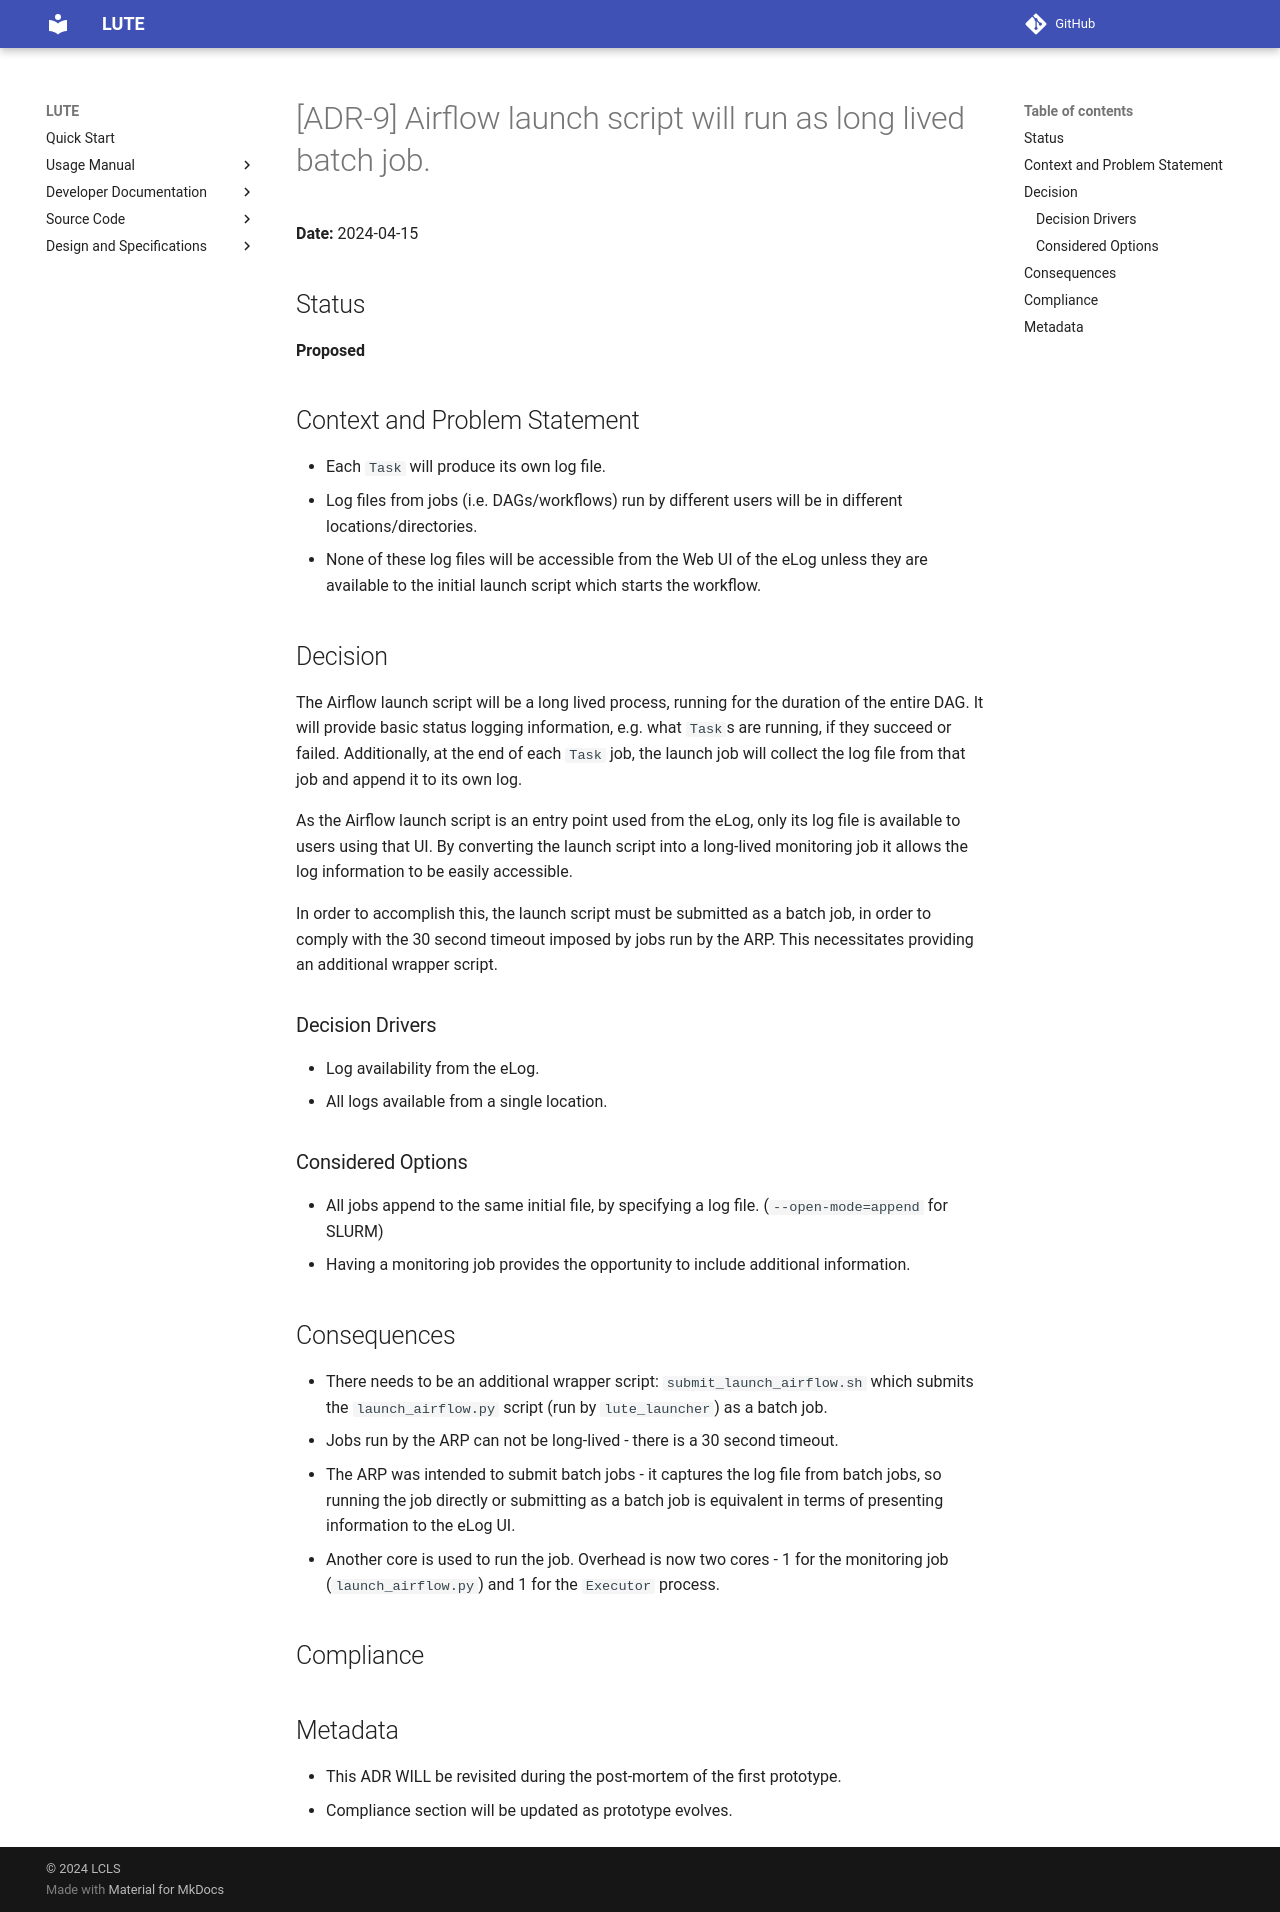

repository: valmar/lute · page: dev/adrs/adr-9/index.html · generator: mkdocs

# [ADR-9] Airflow launch script will run as long lived batch job.

**Date:** 2024-04-15

## Status
**Proposed**

## Context and Problem Statement
- Each `Task` will produce its own log file.
- Log files from jobs (i.e. DAGs/workflows) run by different users will be in different locations/directories.
- None of these log files will be accessible from the Web UI of the eLog unless they are available to the initial launch script which starts the workflow.

## Decision
The Airflow launch script will be a long lived process, running for the duration of the entire DAG. It will provide basic status logging information, e.g. what `Task`s are running, if they succeed or failed. Additionally, at the end of each `Task` job, the launch job will collect the log file from that job and append it to its own log.

As the Airflow launch script is an entry point used from the eLog, only its log file is available to users using that UI. By converting the launch script into a long-lived monitoring job it allows the log information to be easily accessible.

In order to accomplish this, the launch script must be submitted as a batch job, in order to comply with the 30 second timeout imposed by jobs run by the ARP. This necessitates providing an additional wrapper script.

### Decision Drivers
* Log availability from the eLog.
* All logs available from a single location.

### Considered Options
* All jobs append to the same initial file, by specifying a log file. (`--open-mode=append` for SLURM)
  * Having a monitoring job provides the opportunity to include additional information.

## Consequences
* There needs to be an additional wrapper script: `submit_launch_airflow.sh` which submits the `launch_airflow.py` script (run by `lute_launcher`) as a batch job.
  * Jobs run by the ARP can not be long-lived - there is a 30 second timeout.
  * The ARP was intended to submit batch jobs - it captures the log file from batch jobs, so running the job directly or submitting as a batch job is equivalent in terms of presenting information to the eLog UI.
* Another core is used to run the job. Overhead is now two cores - 1 for the monitoring job (`launch_airflow.py`) and 1 for the `Executor` process. 

## Compliance


## Metadata
- This ADR WILL be revisited during the post-mortem of the first prototype.
- Compliance section will be updated as prototype evolves.
